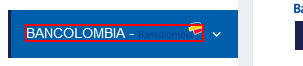
Workflow: Main

Step 1 [then]: click on the element 'BANCOLOMBIA -'

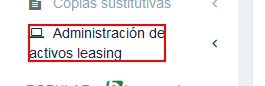
Step 2: click on the element 'Administración de  activos leasing'

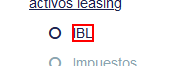
Step 3: click on the element

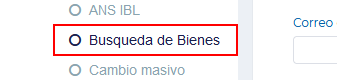
Step 4: click on the link 'Busqueda de Bienes'

Step 5: click on the link (no picture)

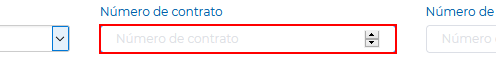
Step 6: Set Text 'INPUT' on the text box

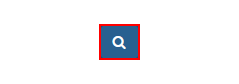
Step 7: click on the button

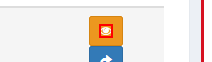
Step 8: click on the text

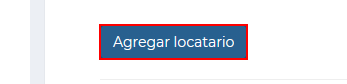
Step 9: click on the button

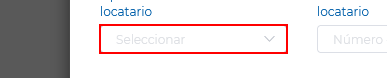
Step 10: click on the text box 'focus'

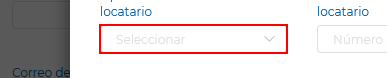
Step 11 [default]: type "[tipoDocumento+ "[k(up)][k(enter)]"]" into the text box 'focus'

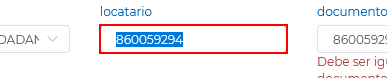
Step 12: Set Text 'INPUT' on the text box 'numero_documento1'

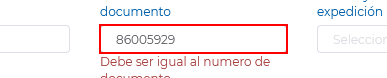
Step 13: Set Text 'INPUT' on the text box 'numero_documento_copia1'

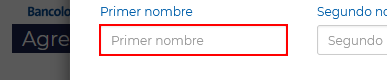
Step 14 [else]: type [primerNombre] into the text box 'primer_nombre1'

Step 15: type [segundoNombre] into the text box 'segundo_nombre1' (no picture)

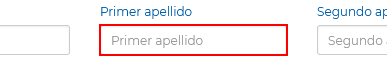
Step 16: type [primerApellido] into the text box 'primer_apellido1'

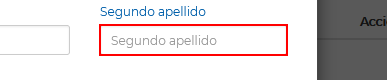
Step 17: type [segundoApellido] into the text box 'segundo_apellido1'

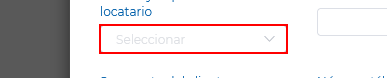
Step 18: click on the text box 'departamento_locatario1'

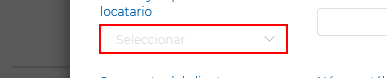
Step 19 [then]: type "["Bogota D.C." + "[k(up)][k(enter)]"]" into the text box 'departamento_locatario1'

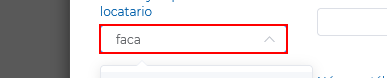
Step 20 [else]: type "[concatenarCiudad+ "[k(up)][k(enter)]"]" into the text box 'departamento_locatario1'

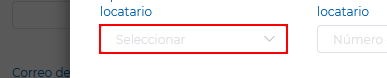
Step 21 [then]: type "[tipoDocumento+ "[k(down)][k(enter)]"]" into the text box 'focus'

Step 22: Set Text 'INPUT' on the text box 'numero_documento1' (no picture)

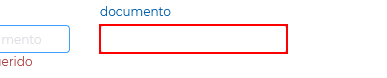
Step 23: Set Text 'INPUT' on the text box 'numero_documento_copia1'

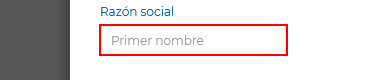
Step 24 [else]: Set Text 'INPUT' on the text box 'primer_nombre1'

Step 25: click on the text box 'departamento_locatario1' (same screen as step 18)

Step 26 [then]: type "["Bogota D.C." + "[k(up)][k(enter)]"]" into the text box 'departamento_locatario1' (same screen as step 19)

Step 27 [else]: type "[concatenarCiudad+ "[k(up)][k(enter)]"]" into the text box 'departamento_locatario1' (same screen as step 20)

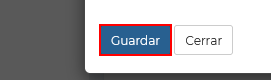
Step 28 [then]: click on the button (repeated 2 times)

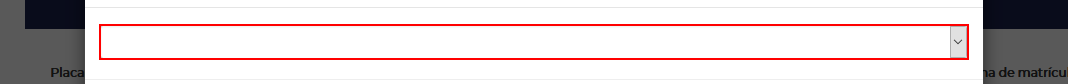
Step 30: click on the drop-down

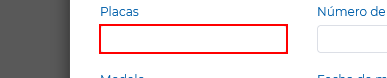
Step 31: Set Text 'INPUT' on the text box 'placa_vehiculo1'
